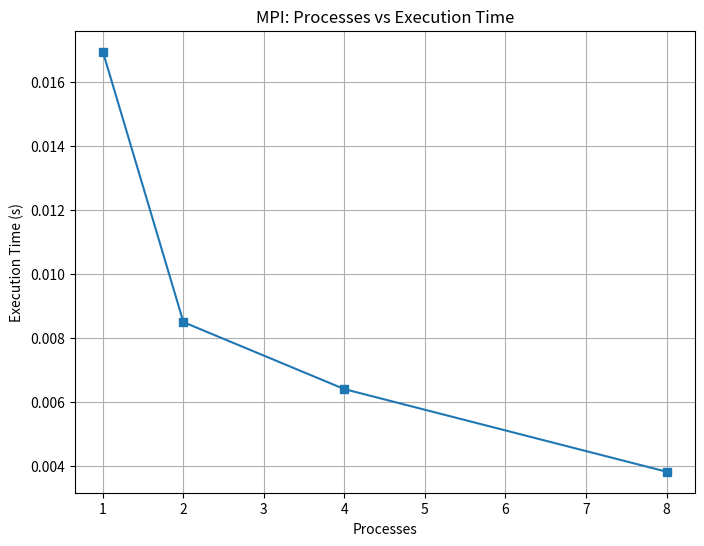
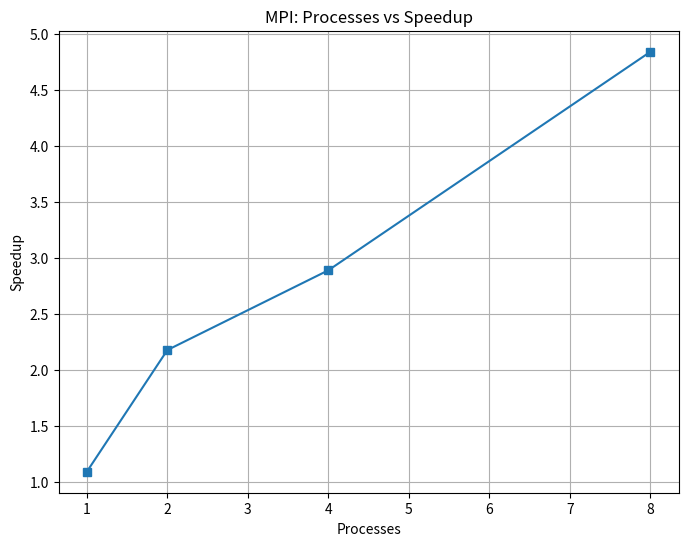

The script that saved these images, in order:
import matplotlib.pyplot as plt

# Replace with your actual measured times
processes = [1, 2, 4, 8]
mpi_times = [0.016958, 0.008503, 0.006408, 0.003826]
serial_time = 0.018528 
mpi_speedups = [serial_time/t for t in mpi_times]

# Graph 1: Processes vs Execution Time
plt.figure(figsize=(8,6))
plt.plot(processes, mpi_times, marker='s')
plt.xlabel("Processes")
plt.ylabel("Execution Time (s)")
plt.title("MPI: Processes vs Execution Time")
plt.grid(True)
plt.show()

# Graph 2: Processes vs Speedup
plt.figure(figsize=(8,6))
plt.plot(processes, mpi_speedups, marker='s')
plt.xlabel("Processes")
plt.ylabel("Speedup")
plt.title("MPI: Processes vs Speedup")
plt.grid(True)
plt.show()
